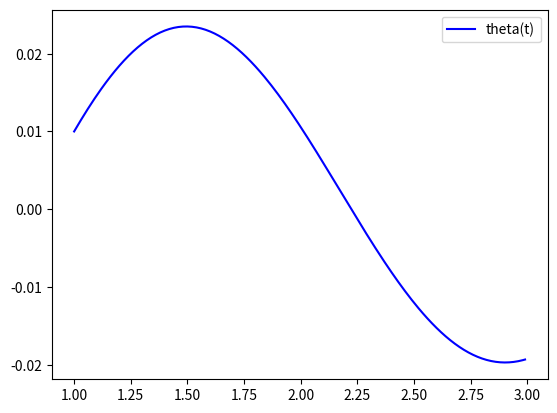

Generate this figure with matplotlib:
import numpy as np
from scipy.integrate import odeint
import matplotlib.pyplot as plt
 
# Определяем переменную величину
x = np.arange(1, 3, 0.01)
 
 
# Определяем функцию для системы диф. уравнений
def diff_func(z, t): # z - изменяемая величина для системы
    theta, omega = z # Указание изменяемых функций, через z
	
    # Первое уравнение системы
    dtheta_dt = omega
    # Второе уравнение системы
    domega_dt = - k * omega - c * np.sin(theta)
    
    return dtheta_dt, domega_dt
 
 
# Определяем начальные значения и параметры,
# входящие в систему диф. уравнений
y0 = 0.01
omega0 = 0.05

 
# Начальное значение изменяемой величины системы
z0 = y0, omega0
 
k = 0.25
c = 5.0
 
# Решаем систему диф. уравнений
sol = odeint(diff_func, z0, x)
# Строим решение в виде графика
plt.plot(x, sol[:, 0], 'b', label='theta(t)')
 
plt.legend()
plt.savefig('fig_1.png')